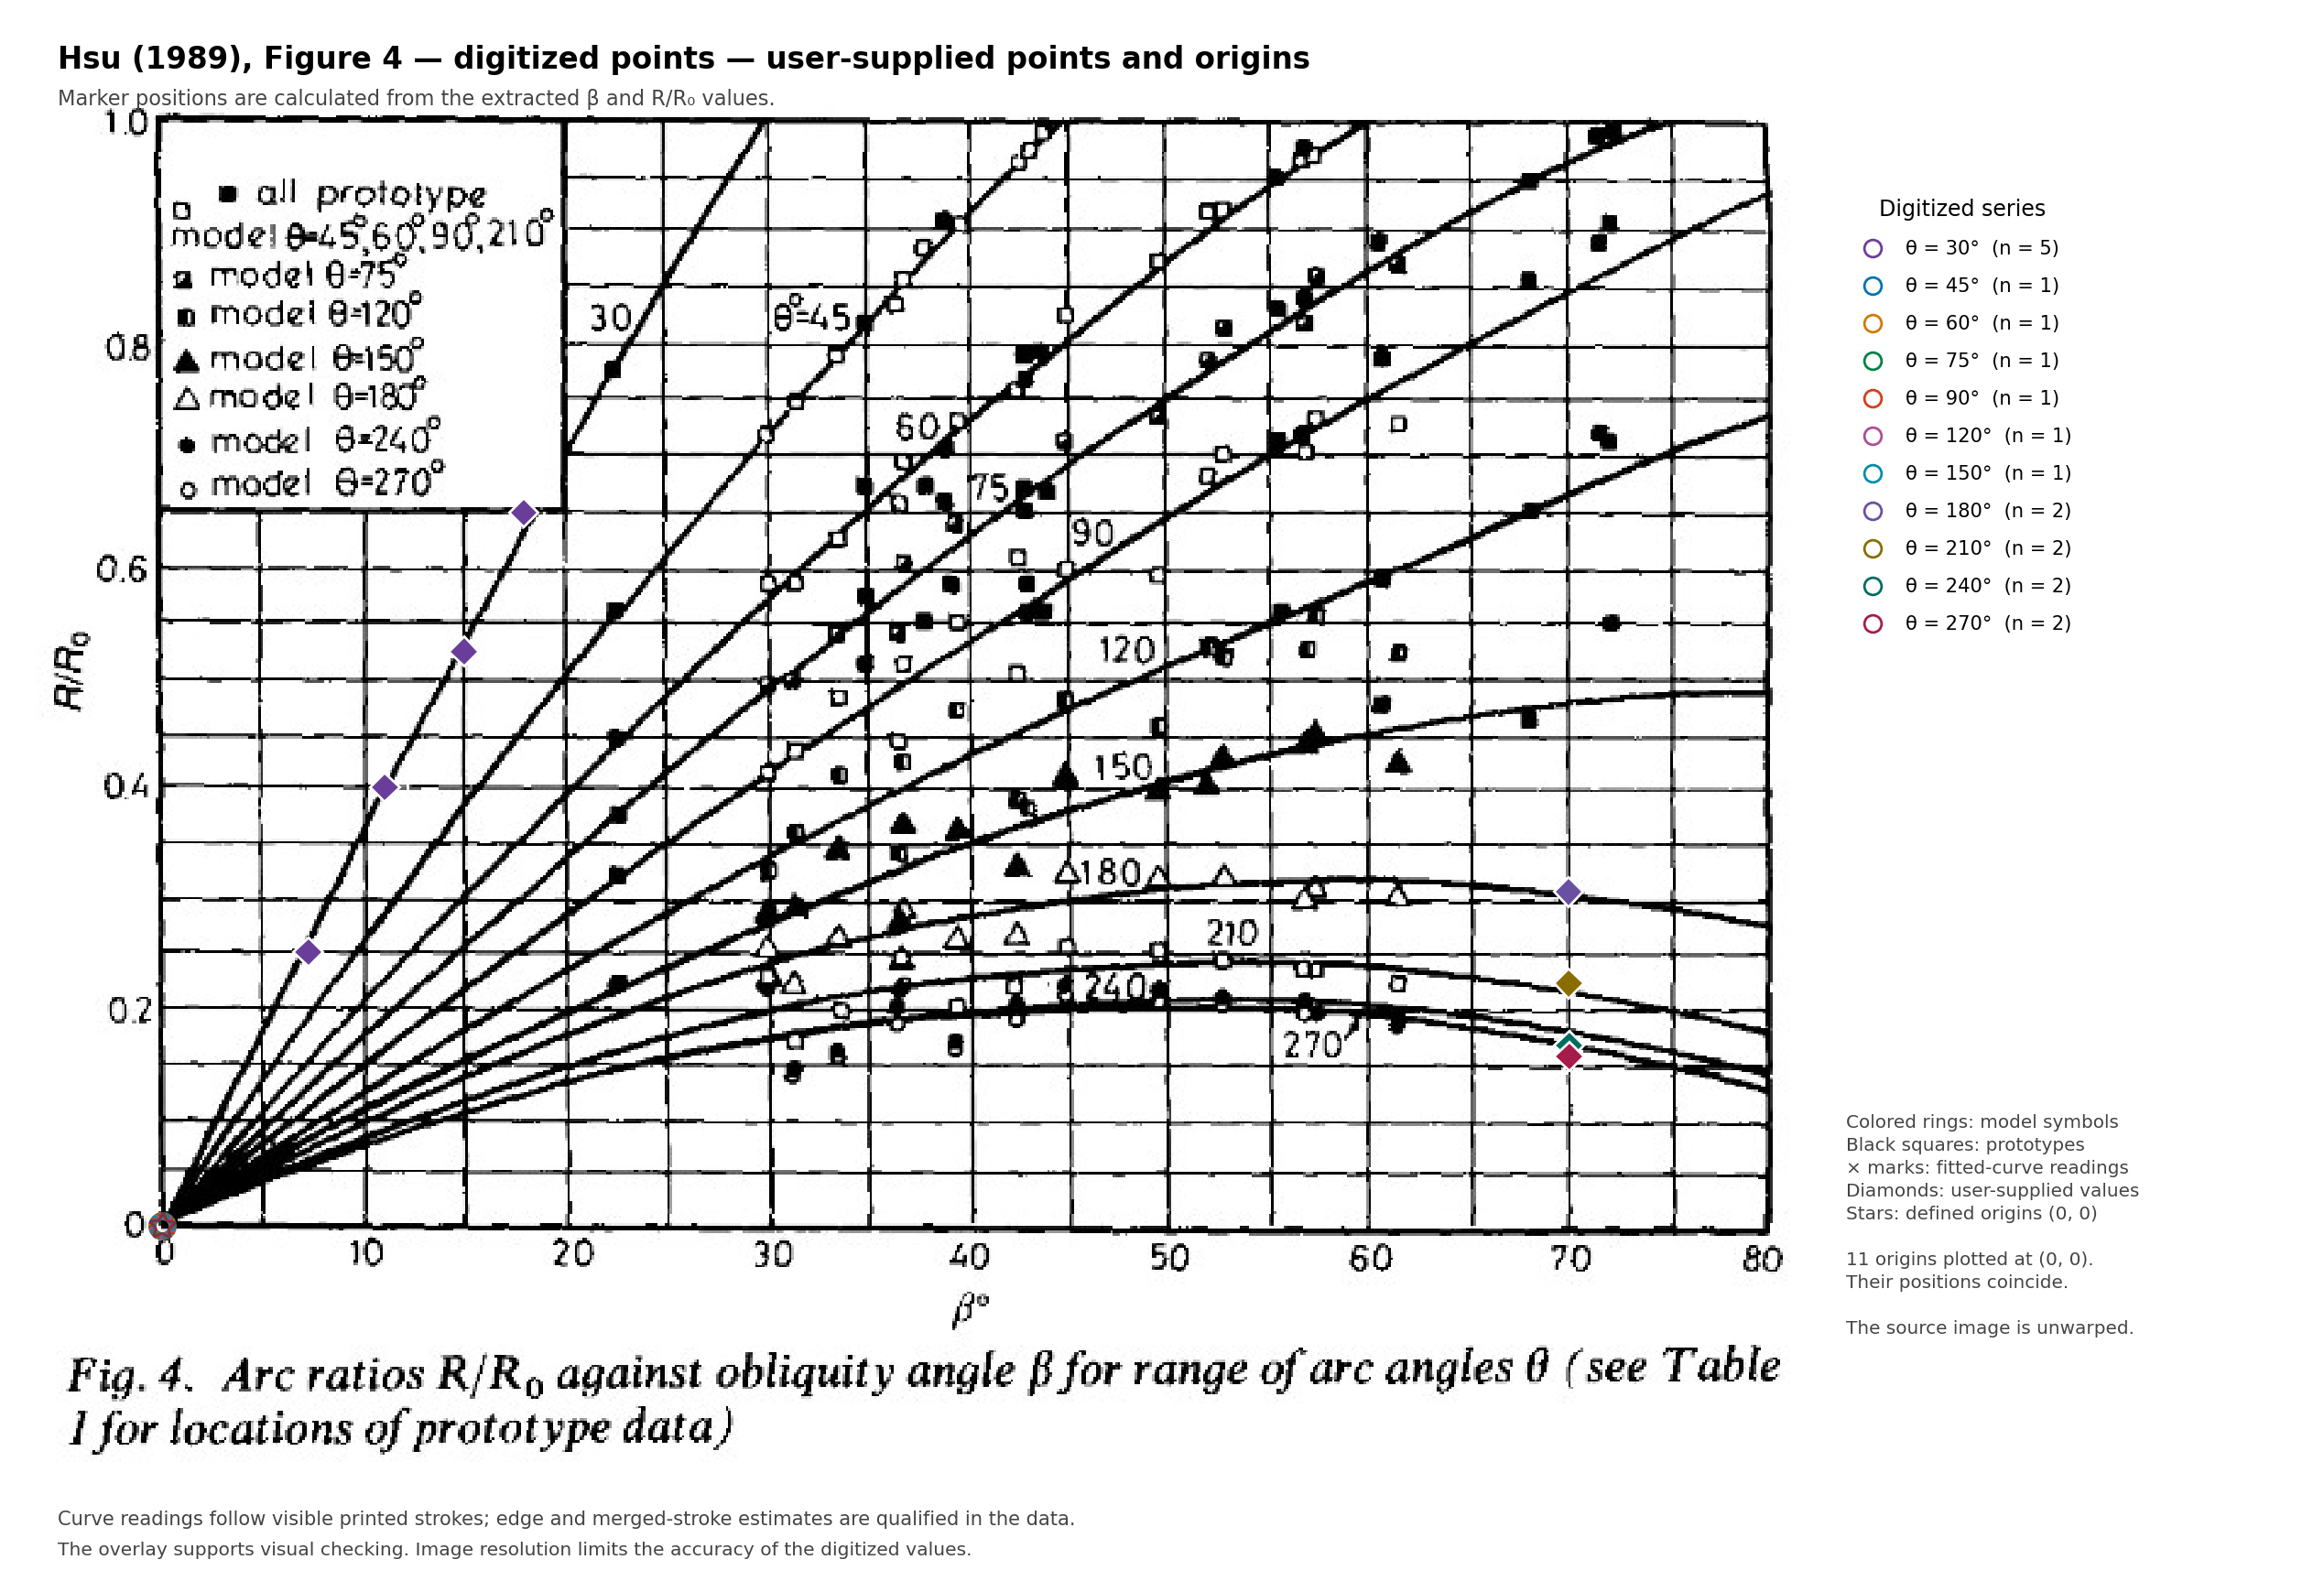

Data behind this chart, as committed beside it:
point_id, dataset, theta_deg, beta_deg, r_ratio, point_type, x_px, y_px, symbol, status, note
O030, model, 30, 0, 0, origin, 51.05, 462.5, defined origin, defined_origin, Exact (0,0) origin for user-defined thet…
S030-B07p25, model, 30, 7.25, 0.25, user_supplied, 111.2, 350, user supplied point, user_supplied, Coordinates supplied explicitly by the u…
S030-B11p00, model, 30, 11, 0.4, user_supplied, 142.7, 282.2, user supplied point, user_supplied, Coordinates supplied explicitly by the u…
S030-B15p00, model, 30, 15, 0.525, user_supplied, 175.1, 226.5, user supplied point, user_supplied, Coordinates supplied explicitly by the u…
S030-B18p00, model, 30, 18, 0.65, user_supplied, 199.8, 169.6, user supplied point, user_supplied, Coordinates supplied explicitly by the u…
S180-B70p00, model, 180, 70, 0.31, user_supplied, 628.8, 325.4, user supplied point, user_supplied, Coordinates supplied explicitly by the u…
S210-B70p00, model, 210, 70, 0.225, user_supplied, 628.9, 363, user supplied point, user_supplied, Coordinates supplied explicitly by the u…
S240-B70p00, model, 240, 70, 0.17, user_supplied, 629, 388.3, user supplied point, user_supplied, Coordinates supplied explicitly by the u…
S270-B70p00, model, 270, 70, 0.16, user_supplied, 629, 392.8, user supplied point, user_supplied, Coordinates supplied explicitly by the u…
